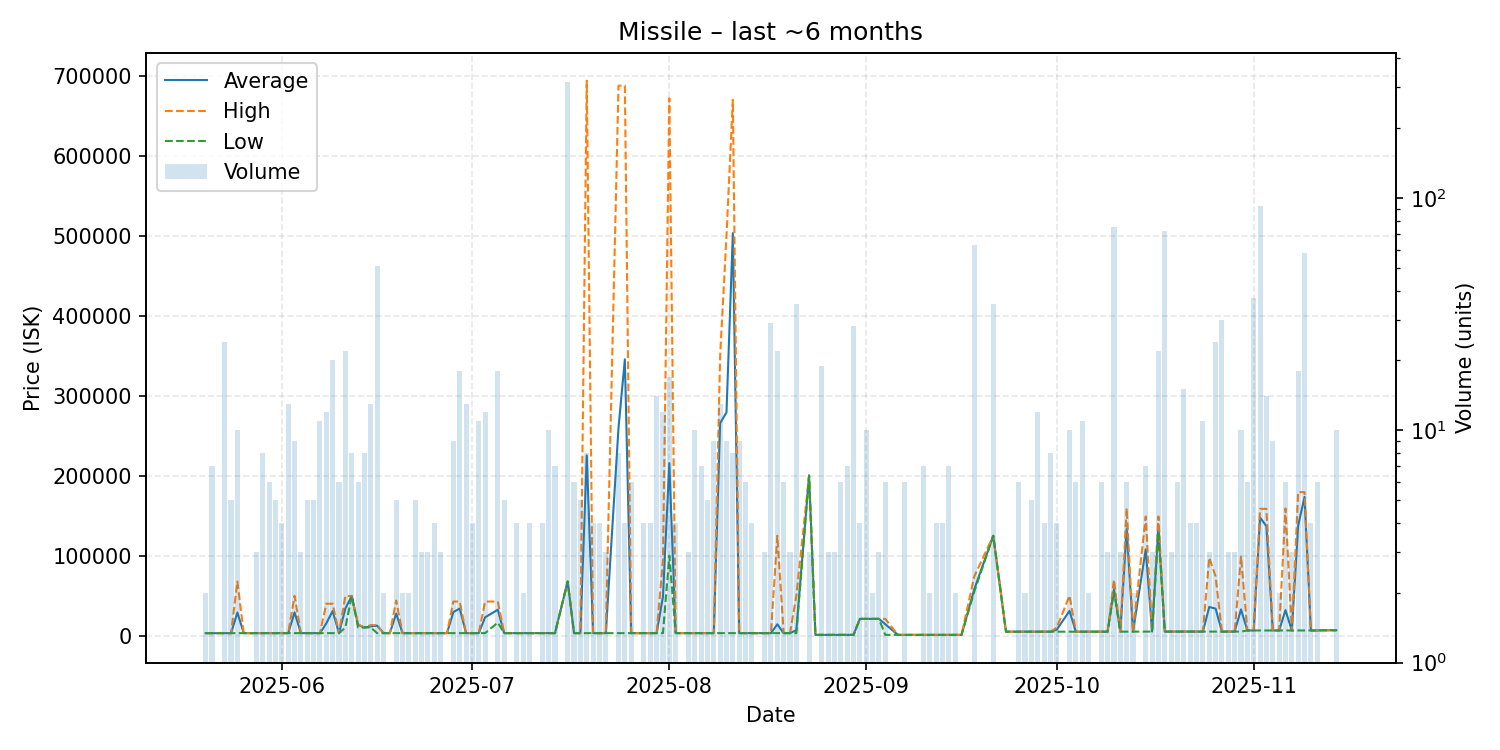

The data file committed next to this chart (first rows):
date, average, highest, lowest, order_count, volume
2025-05-20, 3136, 3136, 3136, 1, 2
2025-05-21, 3137, 3137, 3136, 3, 7
2025-05-22, 3138, 3138, 3138, 1, 1
2025-05-23, 3138, 3138, 3137, 7, 24
2025-05-24, 3138, 3138, 3137, 4, 5
2025-05-25, 28976, 67730, 3140, 7, 10
2025-05-26, 3151, 3151, 3151, 1, 1
2025-05-27, 3151, 3151, 3151, 1, 1
2025-05-28, 3154, 3154, 3154, 3, 3
2025-05-29, 3155, 3155, 3155, 3, 8
2025-05-30, 3157, 3157, 3157, 2, 6
2025-05-31, 3160, 3161, 3159, 5, 5
2025-06-01, 3161, 3161, 3161, 4, 4
2025-06-02, 3161, 3161, 3161, 4, 13
2025-06-03, 29094, 49840, 3164, 5, 9
2025-06-04, 3166, 3167, 3165, 3, 3
2025-06-05, 3167, 3167, 3167, 3, 5
2025-06-06, 3167, 3167, 3167, 3, 5
2025-06-07, 3168, 3168, 3167, 4, 11
2025-06-08, 15430, 39960, 3167, 5, 12
2025-06-09, 30759, 39960, 3167, 7, 20
2025-06-10, 3167, 3168, 3167, 4, 6
2025-06-11, 33937, 49620, 10080, 10, 22
2025-06-12, 49620, 49620, 49620, 1, 8
2025-06-13, 13573, 14240, 10240, 2, 6
2025-06-14, 10238, 10240, 10230, 4, 8
2025-06-15, 11596, 13190, 10230, 6, 13
2025-06-16, 12529, 13190, 3166, 8, 51
2025-06-17, 3166, 3166, 3166, 2, 2
2025-06-18, 3166, 3166, 3166, 1, 1
2025-06-19, 27624, 43930, 3166, 3, 5
2025-06-20, 3166, 3166, 3166, 2, 2
2025-06-21, 3166, 3167, 3166, 2, 2
2025-06-22, 3166, 3166, 3166, 2, 5
2025-06-23, 3166, 3166, 3166, 3, 3
2025-06-24, 3166, 3166, 3166, 3, 3
2025-06-25, 3166, 3166, 3166, 3, 4
2025-06-26, 3166, 3166, 3166, 3, 3
2025-06-27, 3166, 3166, 3166, 1, 1
2025-06-28, 29509, 42680, 3167, 4, 9
2025-06-29, 33917, 42710, 3167, 7, 18
2025-06-30, 3167, 3167, 3167, 5, 13
2025-07-01, 3167, 3167, 3167, 3, 4
2025-07-02, 3168, 3168, 3167, 5, 11
2025-07-03, 22914, 42690, 3167, 6, 12
2025-07-05, 32490, 42690, 16400, 9, 18
2025-07-06, 3178, 3179, 3178, 3, 5
2025-07-07, 3166, 3166, 3166, 1, 1
2025-07-08, 3166, 3166, 3166, 2, 4
2025-07-09, 3166, 3166, 3166, 2, 2
2025-07-10, 3166, 3166, 3166, 2, 4
2025-07-11, 3166, 3166, 3166, 1, 1
2025-07-12, 3166, 3166, 3166, 3, 4
2025-07-13, 3166, 3166, 3166, 5, 10
2025-07-14, 3166, 3166, 3166, 3, 7
2025-07-16, 67740, 67740, 67740, 24, 316
2025-07-17, 3166, 3166, 3166, 4, 6
2025-07-18, 3166, 3166, 3166, 5, 5
2025-07-19, 225454, 693900, 3166, 5, 8
2025-07-20, 3166, 3166, 3166, 2, 4
... 107 more rows
